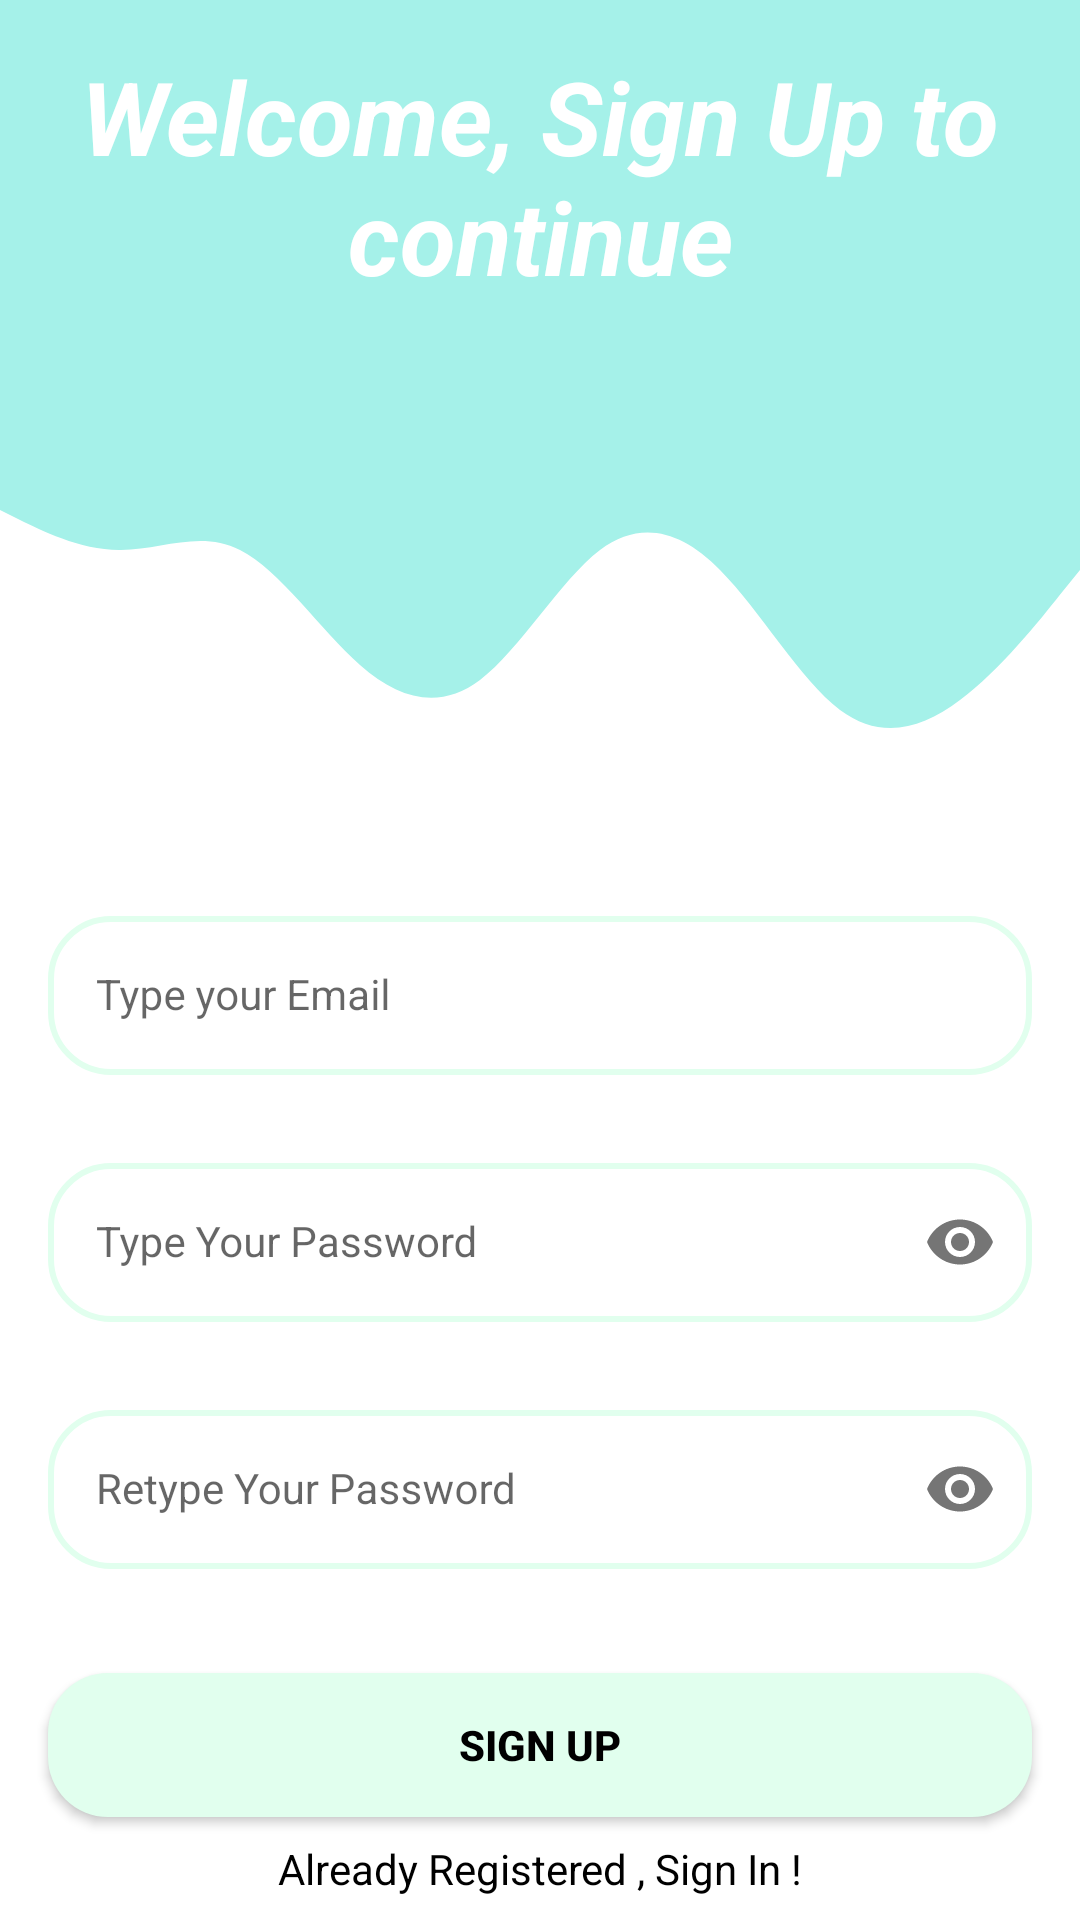

This screen was rendered from an Android layout file. Write that file and the resources it references.
<!-- AndroidManifest.xml: application theme Theme.ProjectKeep -->
<!-- res/layout/activity_sign_up.xml -->
<?xml version="1.0" encoding="utf-8"?>
<androidx.constraintlayout.widget.ConstraintLayout xmlns:android="http://schemas.android.com/apk/res/android"
    xmlns:app="http://schemas.android.com/apk/res-auto"
    xmlns:tools="http://schemas.android.com/tools"
    android:layout_width="match_parent"
    android:layout_height="match_parent"



    tools:context=".view.SignUpActivity">


    <View
        android:id="@+id/view"
        android:layout_width="0dp"
        android:layout_height="150dp"
        android:background="@color/secondblue"
        app:layout_constraintEnd_toEndOf="parent"
        app:layout_constraintStart_toStartOf="parent"
        app:layout_constraintTop_toTopOf="parent" />


    <View
        android:layout_width="0dp"
        android:layout_height="100dp"
        android:background="@drawable/wave"
        app:layout_constraintEnd_toEndOf="parent"
        app:layout_constraintStart_toStartOf="parent"
        app:layout_constraintTop_toBottomOf="@+id/view" />

    <com.google.android.material.textfield.TextInputLayout
        android:id="@+id/emailLayout"
        style="@style/LoginTextInputOuterFieldStyle"
        android:layout_width="match_parent"
        android:layout_height="wrap_content"
        android:layout_marginHorizontal="16dp"
        android:layout_marginTop="300dp"
        app:boxStrokeColor="@color/pink"
        app:hintTextColor="@color/pink"

        app:layout_constraintEnd_toEndOf="parent"
        app:layout_constraintHorizontal_bias="0.5"
        app:layout_constraintStart_toStartOf="parent"
        app:layout_constraintTop_toTopOf="parent">

        <com.google.android.material.textfield.TextInputEditText
            android:id="@+id/emailEt"
            style="@style/LoginTextInputInnerFieldStyle"

            android:layout_width="match_parent"
            android:layout_height="wrap_content"
            android:hint="Type your Email"
            android:inputType="textEmailAddress"
            android:background="@drawable/edit_text_bg"
            />
    </com.google.android.material.textfield.TextInputLayout>

    <com.google.android.material.textfield.TextInputLayout
        android:id="@+id/passwordLayout"
        style="@style/LoginTextInputOuterFieldStyle"
        android:layout_width="match_parent"
        android:layout_height="wrap_content"
        android:layout_marginHorizontal="16dp"
        android:layout_marginTop="24dp"
        app:boxStrokeColor="@color/secondblue"
        app:hintTextColor="@color/secondblue"
        app:layout_constraintEnd_toEndOf="parent"
        app:layout_constraintHorizontal_bias="0.5"
        app:layout_constraintStart_toStartOf="parent"
        app:layout_constraintTop_toBottomOf="@id/emailLayout"
        app:passwordToggleEnabled="true">

        <com.google.android.material.textfield.TextInputEditText
            android:id="@+id/passET"
            style="@style/LoginTextInputInnerFieldStyle"
            android:layout_width="match_parent"
            android:layout_height="wrap_content"
            android:hint="Type Your Password"
            android:inputType="textPassword"
            android:background="@drawable/edit_text_bg"
            />
    </com.google.android.material.textfield.TextInputLayout>

    <com.google.android.material.textfield.TextInputLayout
        android:id="@+id/confirmPasswordLayout"
        style="@style/LoginTextInputOuterFieldStyle"
        android:layout_width="match_parent"
        android:layout_height="wrap_content"
        android:layout_marginHorizontal="16dp"
        android:layout_marginTop="24dp"
        app:boxStrokeColor="@color/secondblue"
        app:hintTextColor="@color/secondblue"
        app:layout_constraintEnd_toEndOf="parent"
        app:layout_constraintHorizontal_bias="0.5"
        app:layout_constraintStart_toStartOf="parent"
        app:layout_constraintTop_toBottomOf="@id/passwordLayout"
        app:passwordToggleEnabled="true">

        <com.google.android.material.textfield.TextInputEditText
            android:id="@+id/confirmPassEt"
            style="@style/LoginTextInputInnerFieldStyle"
            android:layout_width="match_parent"
            android:layout_height="wrap_content"
            android:hint="Retype Your Password"
            android:inputType="textPassword"
            android:background="@drawable/edit_text_bg"/>
    </com.google.android.material.textfield.TextInputLayout>

    <androidx.appcompat.widget.AppCompatButton
        android:id="@+id/button"
        android:layout_width="0dp"
        android:layout_height="wrap_content"
        android:layout_marginHorizontal="16dp"
        android:background="@drawable/button_bg"
        android:text="Sign Up"
        android:textColor="@color/black"
        android:textStyle="bold"
        app:layout_constraintBottom_toBottomOf="parent"
        app:layout_constraintEnd_toEndOf="parent"
        app:layout_constraintHorizontal_bias="0.5"
        app:layout_constraintStart_toStartOf="parent"
        app:layout_constraintTop_toBottomOf="@+id/confirmPasswordLayout" />
    <TextView
        android:id="@+id/textView"
        android:layout_width="wrap_content"
        android:layout_height="wrap_content"
        android:textColor="@color/black"
        android:text="Already Registered , Sign In !"
        app:layout_constraintBottom_toBottomOf="parent"
        app:layout_constraintEnd_toEndOf="parent"
        app:layout_constraintHorizontal_bias="0.5"
        app:layout_constraintStart_toStartOf="parent"
        app:layout_constraintTop_toBottomOf="@+id/button" />

    <TextView
        android:id="@+id/textView2"
        android:layout_width="wrap_content"
        android:layout_height="wrap_content"
        android:layout_marginStart="32dp"
        android:layout_marginTop="16dp"
        android:gravity="center"
        android:text="Welcome, Sign Up to continue"
        android:textColor="#FFFFFF"
        android:textSize="34sp"
        android:textStyle="bold|italic"
        app:layout_constraintEnd_toEndOf="parent"
        app:layout_constraintHorizontal_bias="1.0"
        app:layout_constraintStart_toStartOf="parent"
        app:layout_constraintTop_toTopOf="@+id/view" />

</androidx.constraintlayout.widget.ConstraintLayout>
<!-- resources referenced by this layout -->
<resources>
  <color name="black">#FF000000</color>
  <color name="pink">#FFFFC0CB</color>
  <color name="secondblue">#A5F1E9</color>
  <!-- drawable button_bg (drawable) -->
  <?xml version="1.0" encoding="utf-8"?>
  <shape xmlns:android="http://schemas.android.com/apk/res/android">
  <corners android:radius="20dp" />
      <solid android:color="@color/thirdblue" />
  </shape>
  <!-- drawable edit_text_bg (drawable) -->
  <?xml version="1.0" encoding="utf-8"?>
  <shape xmlns:android="http://schemas.android.com/apk/res/android">
  <corners android:radius="20dp"/>
      <stroke
          android:width="2dp"
          android:color="@color/thirdblue" />
  </shape>
  <!-- drawable wave (drawable) -->
  <vector xmlns:android="http://schemas.android.com/apk/res/android"
      android:width="1440dp"
      android:height="320dp"
      android:viewportWidth="1440"
      android:viewportHeight="320">
    <path
        android:pathData="M0,64L26.7,74.7C53.3,85 107,107 160,106.7C213.3,107 267,85 320,106.7C373.3,128 427,192 480,229.3C533.3,267 587,277 640,245.3C693.3,213 747,139 800,106.7C853.3,75 907,85 960,128C1013.3,171 1067,245 1120,277.3C1173.3,309 1227,299 1280,266.7C1333.3,235 1387,181 1413,154.7L1440,128L1440,0L1413.3,0C1386.7,0 1333,0 1280,0C1226.7,0 1173,0 1120,0C1066.7,0 1013,0 960,0C906.7,0 853,0 800,0C746.7,0 693,0 640,0C586.7,0 533,0 480,0C426.7,0 373,0 320,0C266.7,0 213,0 160,0C106.7,0 53,0 27,0L0,0Z"
        android:fillColor="#A5F1E9"/>
  </vector>
  <style name="LoginTextInputInnerFieldStyle" parent="Widget.MaterialComponents.TextInputLayout.OutlinedBox">
              <item name="android:layout_width">match_parent</item>
              <item name="android:layout_height">wrap_content</item>
              <item name="android:textColor">@color/black</item>
              <item name="android:textColorHint">@color/black</item>
              <item name="android:maxLines">1</item>
              <item name="android:textSize">14sp</item>
              <item name="android:singleLine">true</item>
  
      </style>
  <style name="LoginTextInputOuterFieldStyle" parent="Widget.MaterialComponents.TextInputLayout.OutlinedBox">
              <item name="android:layout_width">match_parent</item>
              <item name="android:layout_height">wrap_content</item>
              <item name="android:layout_marginTop">15dp</item>
              <item name="android:layout_marginBottom">15dp</item>
          </style>
  <style name="Theme.ProjectKeep" parent="Theme.MaterialComponents.DayNight.NoActionBar">
          
          <item name="colorPrimary">@color/purple_500</item>
          <item name="colorPrimaryVariant">@color/purple_700</item>
          <item name="colorOnPrimary">@color/white</item>
          
          <item name="colorSecondary">@color/teal_200</item>
          <item name="colorSecondaryVariant">@color/teal_700</item>
          <item name="colorOnSecondary">@color/black</item>
          
          <item name="android:statusBarColor" tools:targetApi="l">@color/firstblue</item>
      </style>
  <color name="thirdblue">#E1FFEE</color>
  <color name="purple_500">#FF6200EE</color>
  <color name="purple_700">#FF3700B3</color>
  <color name="white">#FFFFFFFF</color>
  <color name="teal_200">#FF03DAC5</color>
  <color name="teal_700">#FF018786</color>
  <color name="firstblue">#7FBCD2</color>
</resources>
